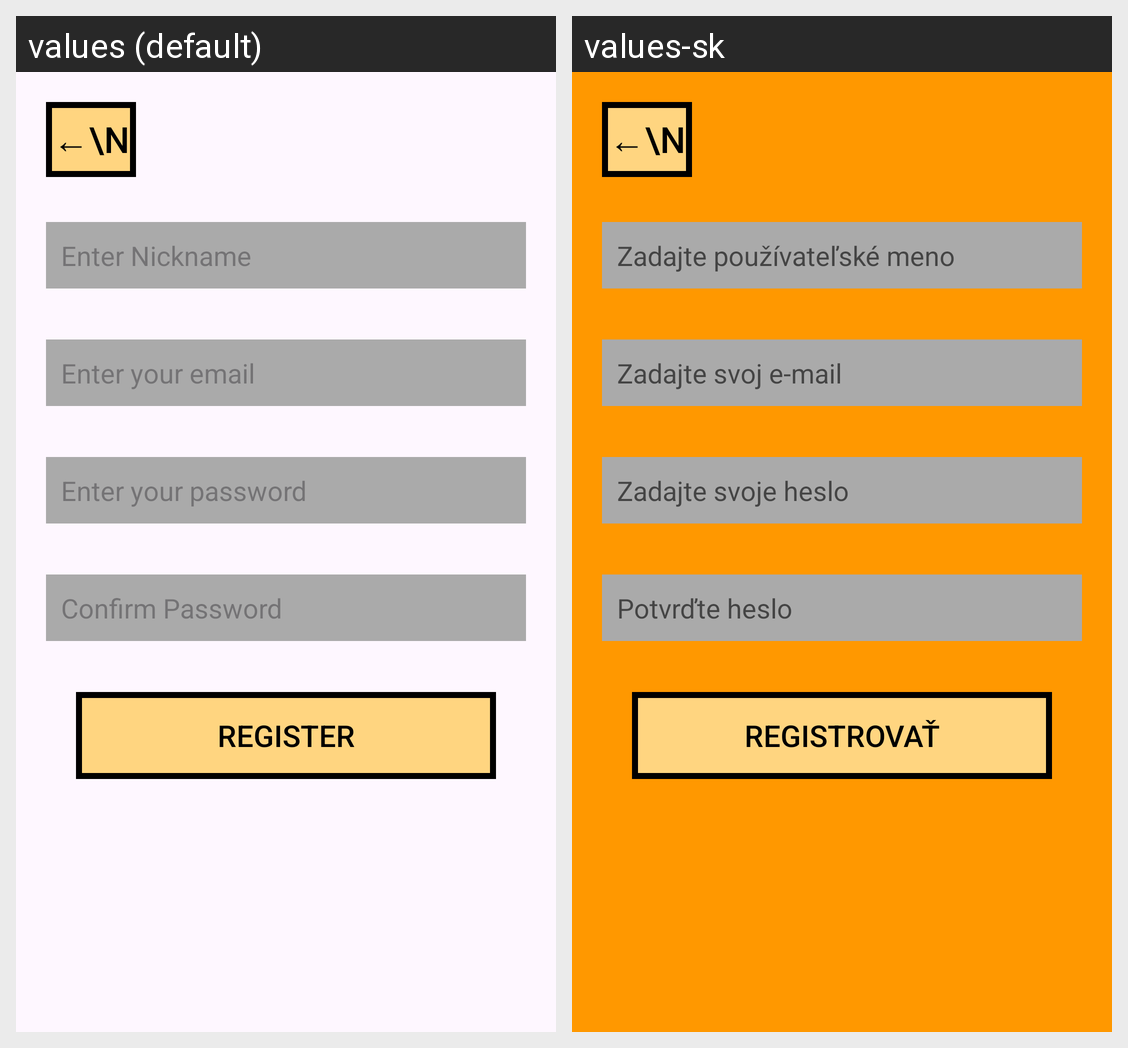

The Android screen above is rendered under two locales of the same app. Produce the string resources it draws, with the default and per-locale values.
Android screen res/layout/activity_register.xml rendered under 2 locales, left to right: values (default), values-sk. Device: Nexus 5 (rendered at 1080×1920; each locale shown at half size, 540×960, under a caption strip naming it); theme Theme.DK_HabitTracker.
Strings drawn on this screen, with the default value and each locale's value (text and hints the layout hard-codes, and strings that could not be matched under every locale, appear in the picture but are not listed):

enter_nickname
  values: Enter Nickname
  values-sk: Zadajte používateľské meno

enter_email
  values: Enter your email
  values-sk: Zadajte svoj e-mail

enter_password
  values: Enter your password
  values-sk: Zadajte svoje heslo

confirm_password
  values: Confirm Password
  values-sk: Potvrďte heslo

register
  values: Register
  values-sk: Registrovať
